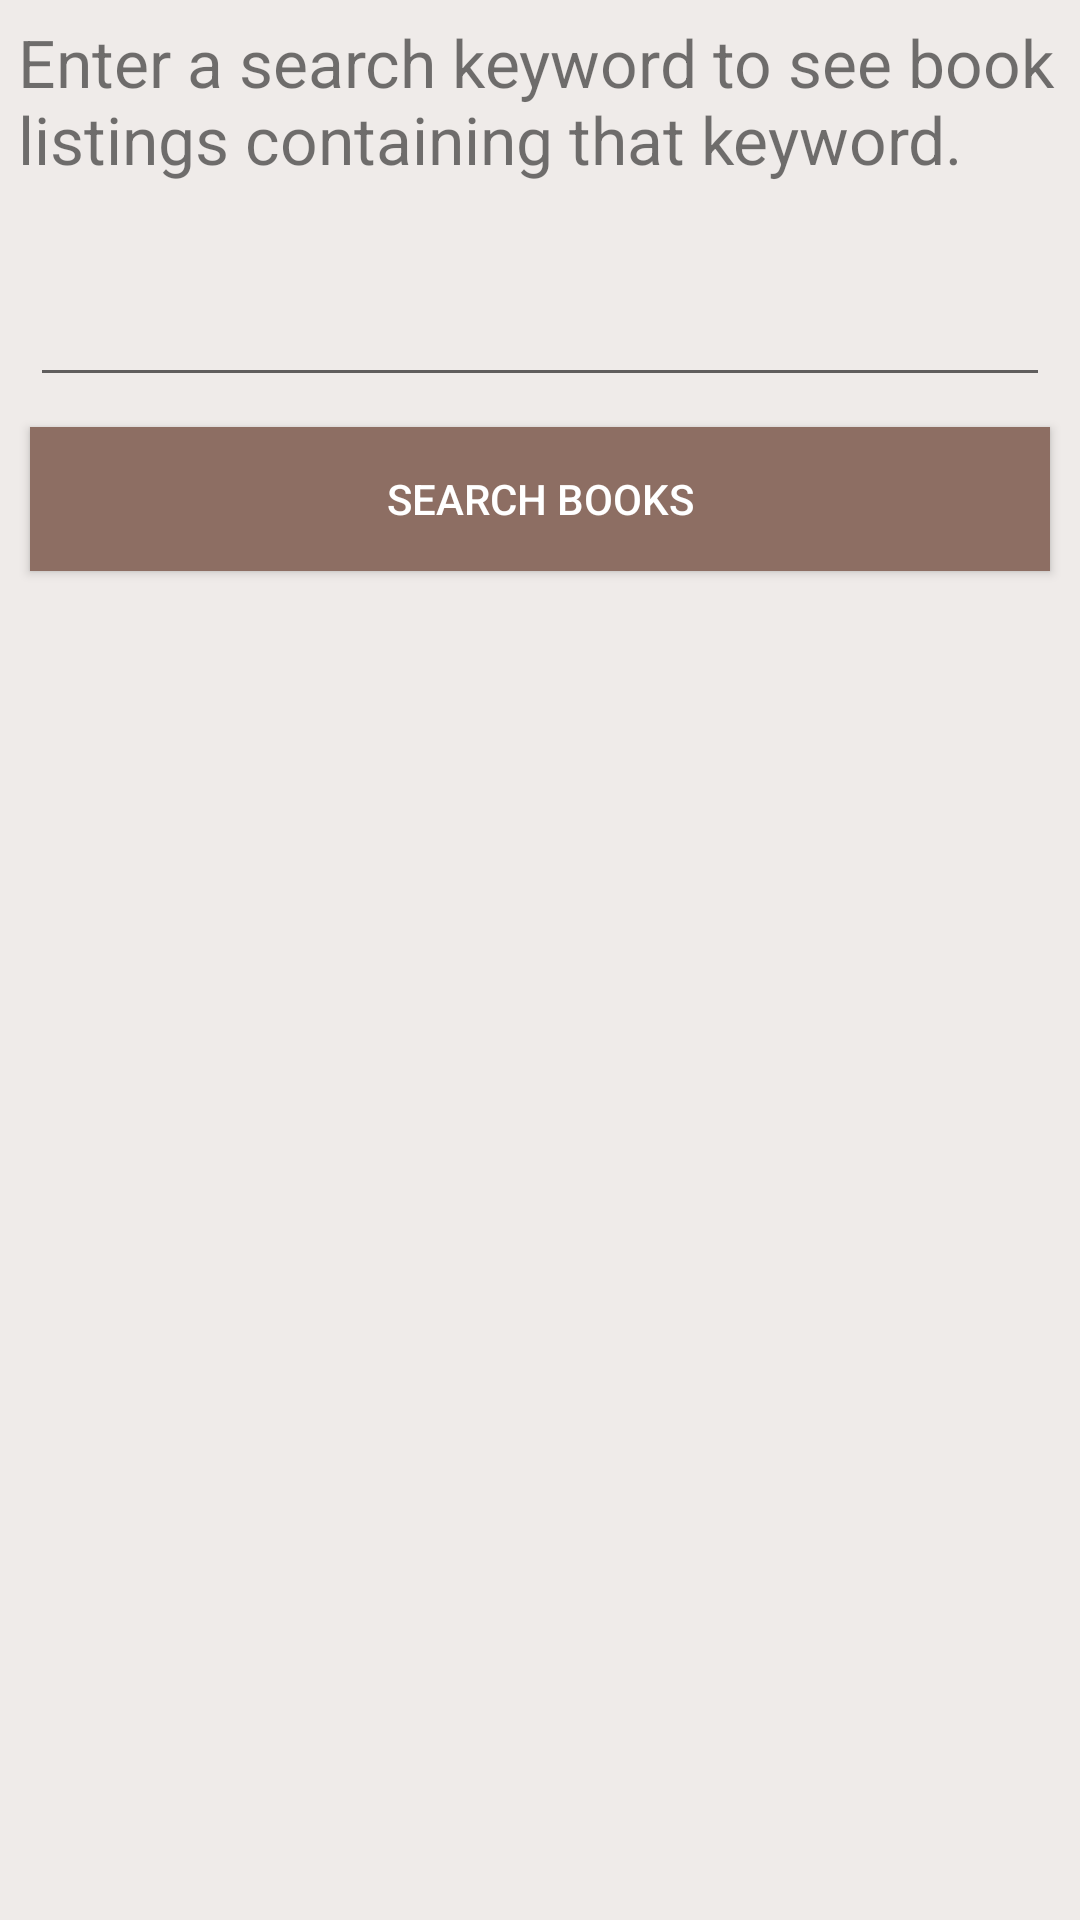

This screen was rendered from an Android layout file. Write that file and the resources it references.
<!-- AndroidManifest.xml: application theme AppTheme -->
<!-- res/layout/activity_main.xml -->
<?xml version="1.0" encoding="utf-8"?>
<LinearLayout xmlns:android="http://schemas.android.com/apk/res/android"
    xmlns:tools="http://schemas.android.com/tools"
    android:layout_width="match_parent"
    android:layout_height="match_parent"
    android:orientation="vertical"
    android:id="@+id/parent"
    android:background="#efebe9"
    tools:context="com.example.melanieh.booklistingapp.SearchResultActivity">

    <TextView
        android:layout_width="match_parent"
        android:layout_height="wrap_content"
        android:id="@+id/instructions"
        android:text="@string/instructions"
        android:layout_marginLeft="6dp"
        android:layout_marginTop="6dp"
        android:layout_marginBottom="20dp"
        android:textSize="22sp"/>
    <EditText
        android:layout_width="match_parent"
        android:layout_height="wrap_content"
        android:layout_below="@id/instructions"
        android:layout_marginTop="10dp"
        android:layout_marginLeft="10dp"
        android:layout_marginRight="10dp"
        android:id="@+id/search_field"/>

    <Button
        android:layout_width="match_parent"
        android:layout_height="wrap_content"
        android:id="@+id/search_button"
        android:layout_marginTop="10dp"
        android:layout_marginLeft="10dp"
        android:layout_marginRight="10dp"
        android:background="@color/buttonBackground"
        android:textColor="@android:color/white"
        android:text="Search Books"/>

    <android.support.v7.widget.RecyclerView
        xmlns:android="http://schemas.android.com/apk/res/android"
        xmlns:tools="http://schemas.android.com/tools"
        android:layout_width="match_parent"
        android:layout_height="match_parent"
        android:orientation="vertical"
        android:id="@+id/book_recycler_view"
        tools:context="com.example.melanieh.booklistingapp.SearchResultActivity">
    </android.support.v7.widget.RecyclerView>

</LinearLayout>
<!-- resources referenced by this layout -->
<resources>
  <color name="buttonBackground">#8D6E63</color>
  <string name="instructions">
          Enter a search keyword to see book listings containing that keyword.
      </string>
  <style name="AppTheme" parent="Theme.AppCompat.Light.DarkActionBar">
          
          <item name="colorPrimary">@color/colorPrimary</item>
          <item name="colorPrimaryDark">@color/colorPrimaryDark</item>
          <item name="colorAccent">@color/colorAccent</item>
      </style>
  <color name="colorPrimary">#6D4C41</color>
  <color name="colorPrimaryDark">#3E2723</color>
  <color name="colorAccent">#000000</color>
</resources>
